Image classification data set "data" (HITSNINJA/Mobilenet_Image_Classification on GitHub). Class labels (4): glioma tumor, meningioma tumor, no tumor, pituitary tumor.

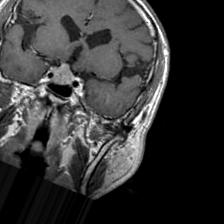
Label: pituitary tumor

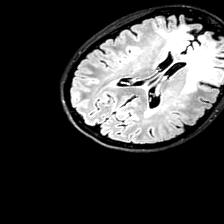
Label: no tumor

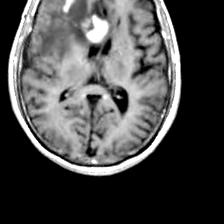
Label: glioma tumor

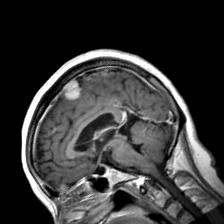
Label: meningioma tumor

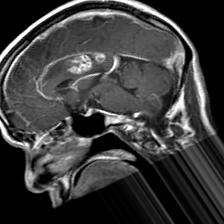
Label: glioma tumor

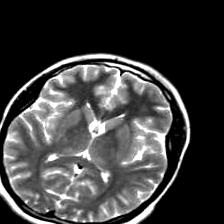
Label: no tumor
